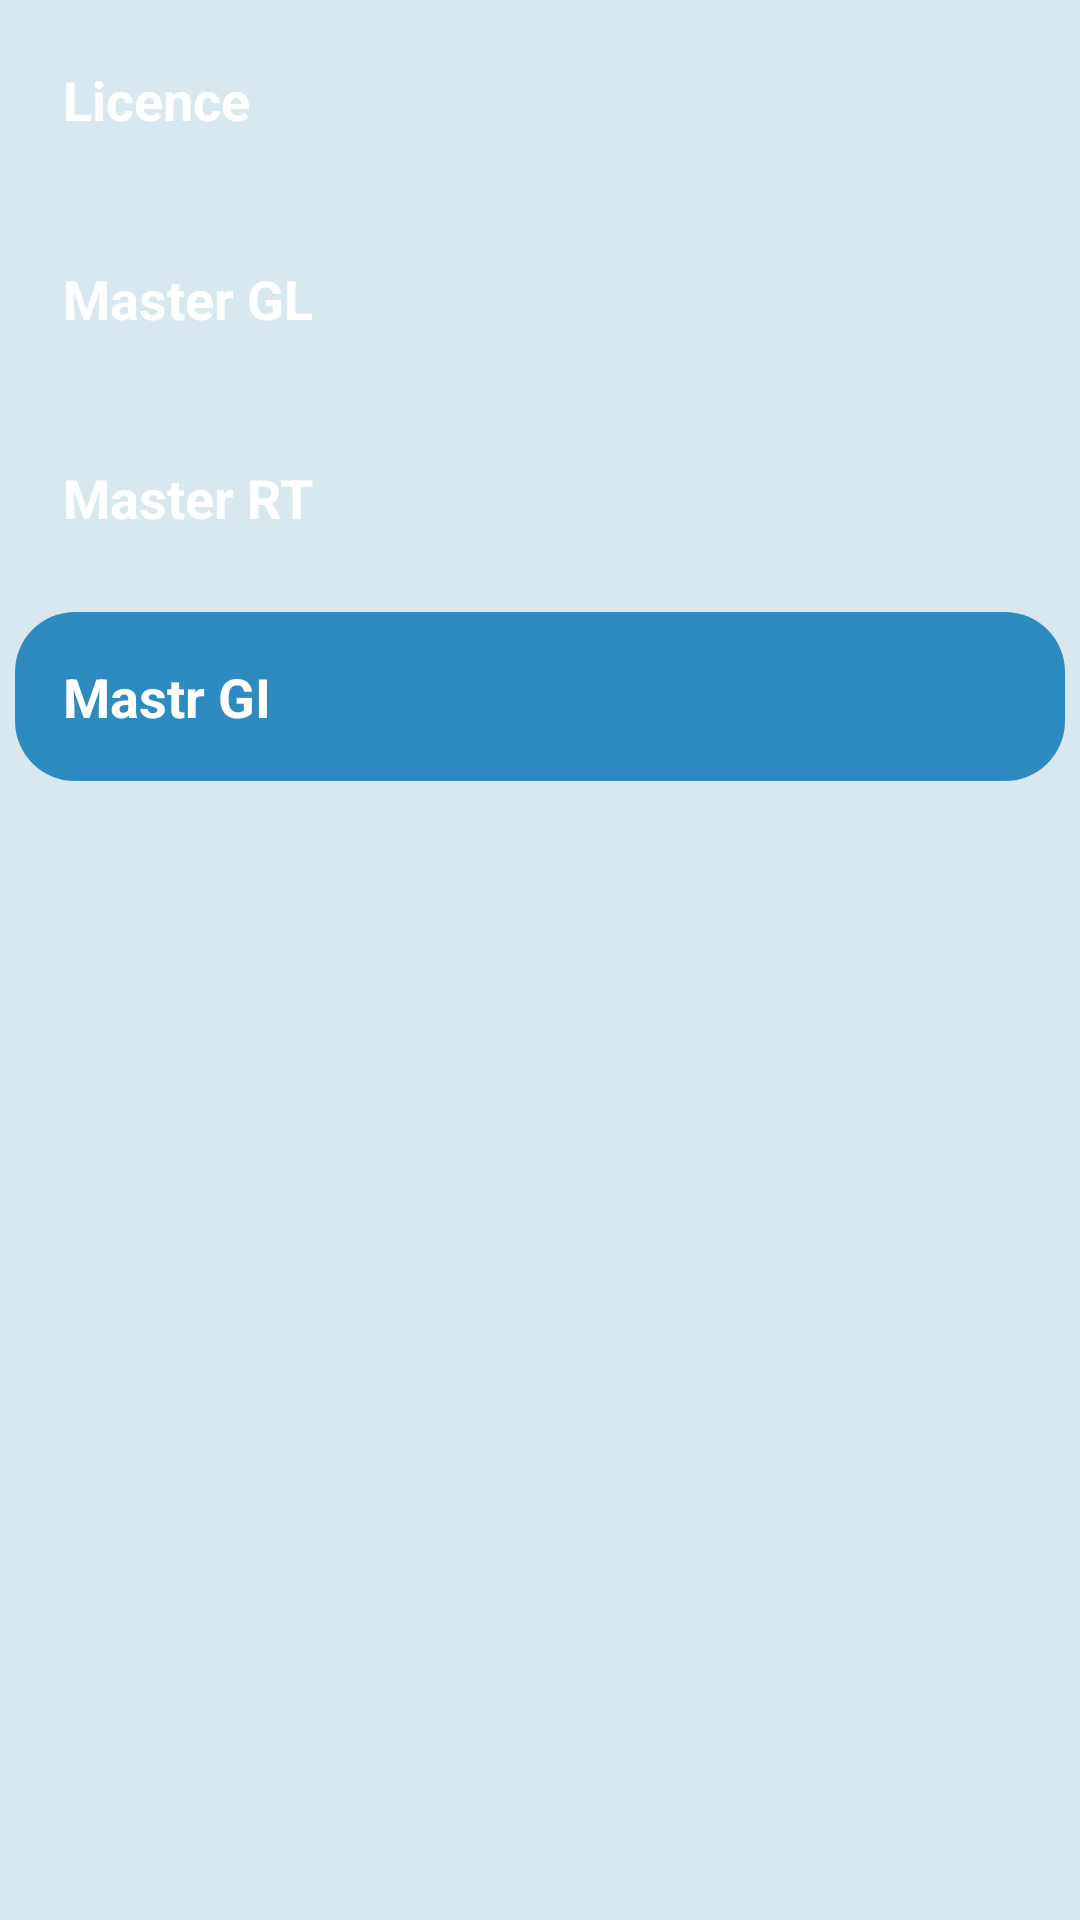

Android layout source for this screen:
<!-- AndroidManifest.xml: application theme Theme.UniversityIbnKhaldoun -->
<!-- res/layout/activity_dpt_inf_cours.xml -->
<?xml version="1.0" encoding="utf-8"?>
<androidx.constraintlayout.widget.ConstraintLayout xmlns:android="http://schemas.android.com/apk/res/android"
    xmlns:app="http://schemas.android.com/apk/res-auto"
    xmlns:tools="http://schemas.android.com/tools"
    android:layout_width="match_parent"
    android:layout_height="match_parent"
    tools:context=".DptInf_cours">

    <LinearLayout
        android:layout_width="match_parent"
        android:layout_height="match_parent"
        android:orientation="vertical"
        android:background="#d9e8ee">

        <TextView
            android:id="@+id/LicenceView"
            android:layout_width="match_parent"
            android:layout_height="wrap_content"
            style="@style/CategoryStyle"
            android:backgroundTint="#7391C8"
            android:background="@drawable/raduis "
            android:text="Licence" />

        <TextView
            android:id="@+id/masterGl"
            android:layout_width="match_parent"
            android:layout_height="wrap_content"
            style="@style/CategoryStyle"
            android:backgroundTint="#82A4E3"
            android:background="@drawable/raduis "
            android:text="Master GL" />

        <TextView
            android:id="@+id/masterRT"
            android:layout_width="match_parent"
            android:layout_height="wrap_content"
            style="@style/CategoryStyle"
            android:backgroundTint="#52688F"
            android:background="@drawable/raduis "
            android:text="Master RT" />

        <TextView
            android:id="@+id/masterGI"
            android:layout_width="match_parent"
            android:layout_height="wrap_content"
            style="@style/CategoryStyle"
            android:backgroundTint="#2E8BC0"
            android:background="@drawable/raduis"
            android:text="Mastr GI" />
    </LinearLayout>
</androidx.constraintlayout.widget.ConstraintLayout>
<!-- resources referenced by this layout -->
<resources>
  <!-- drawable raduis (drawable) -->
  <?xml version="1.0" encoding="utf-8"?>
  <shape xmlns:android="http://schemas.android.com/apk/res/android" android:shape="rectangle">
      <corners  android:radius="20dp"/>
  
  
  
  
  
  
  
  </shape>
  <style name="CategoryStyle">
          <item name="android:layout_width">match_parent</item>
          <item name="android:layout_height">@dimen/list_item_height</item>
          <item name="android:gravity">center_vertical</item>
          <item name="android:padding">16dp</item>
          <item name="android:layout_margin">5sp</item>
          <item name="android:textColor">@android:color/white</item>
          <item name="android:textStyle">bold</item>
          <item name="android:textAppearance">?android:textAppearanceMedium</item>
      </style>
  <style name="Theme.UniversityIbnKhaldoun" parent="Theme.AppCompat.Light.DarkActionBar">
          <item name="colorPrimary">@color/AcueilColor</item>
          <item name="colorPrimaryDark">@color/black</item>
      </style>
  <dimen name="list_item_height">88dp</dimen>
  <color name="AcueilColor">#4B8378</color>
  <color name="black">#FF000000</color>
</resources>
